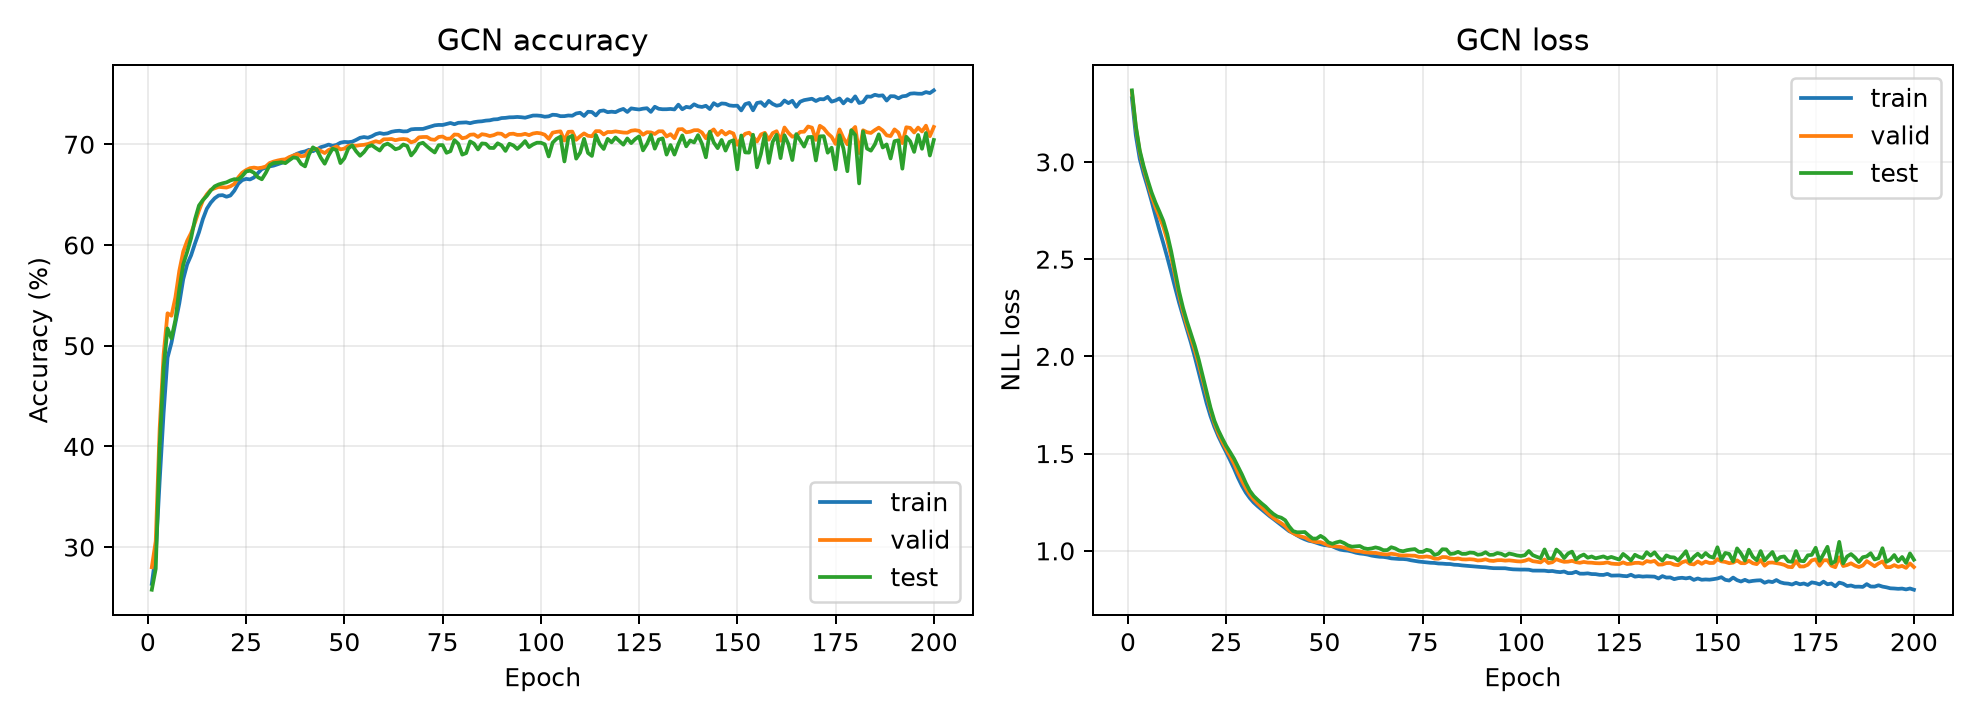

Source data for this figure (header and first rows):
epoch, train_loss, valid_loss, test_loss, train_acc, valid_acc, test_acc, optimization_loss
1, 3.328, 3.36, 3.368, 0.2636, 0.28, 0.2577, 3.694
2, 3.136, 3.178, 3.185, 0.293, 0.3059, 0.2785, 2.457
3, 3.015, 3.051, 3.059, 0.3657, 0.4177, 0.4005, 2.123
4, 2.938, 2.966, 2.976, 0.433, 0.4911, 0.4779, 1.916
5, 2.871, 2.894, 2.908, 0.4881, 0.5322, 0.5171, 1.782
6, 2.799, 2.824, 2.844, 0.5029, 0.5297, 0.5074, 1.697
7, 2.724, 2.767, 2.791, 0.5226, 0.5479, 0.5255, 1.621
8, 2.651, 2.718, 2.745, 0.5421, 0.5744, 0.5563, 1.553
9, 2.582, 2.667, 2.696, 0.5661, 0.5935, 0.5807, 1.499
10, 2.509, 2.598, 2.628, 0.5808, 0.6042, 0.5932, 1.452
11, 2.433, 2.513, 2.54, 0.5897, 0.6119, 0.6068, 1.406
12, 2.353, 2.414, 2.436, 0.6016, 0.6224, 0.6257, 1.375
13, 2.277, 2.316, 2.334, 0.6126, 0.6342, 0.6392, 1.347
14, 2.207, 2.232, 2.25, 0.6258, 0.6441, 0.6446, 1.325
15, 2.14, 2.16, 2.18, 0.636, 0.6503, 0.6488, 1.296
16, 2.072, 2.096, 2.117, 0.642, 0.6548, 0.6541, 1.282
17, 1.998, 2.032, 2.055, 0.6464, 0.6563, 0.6582, 1.262
18, 1.918, 1.961, 1.983, 0.6492, 0.6577, 0.6601, 1.245
19, 1.836, 1.882, 1.9, 0.6495, 0.6574, 0.6612, 1.233
20, 1.76, 1.801, 1.816, 0.6479, 0.657, 0.6622, 1.216
21, 1.693, 1.724, 1.736, 0.6491, 0.6583, 0.6641, 1.205
22, 1.637, 1.657, 1.669, 0.6539, 0.6606, 0.6653, 1.195
23, 1.589, 1.604, 1.62, 0.6608, 0.6671, 0.6651, 1.186
24, 1.547, 1.561, 1.578, 0.6643, 0.6718, 0.6683, 1.173
25, 1.507, 1.522, 1.539, 0.6656, 0.6744, 0.673, 1.168
26, 1.466, 1.486, 1.507, 0.6651, 0.6763, 0.6737, 1.158
27, 1.423, 1.448, 1.474, 0.667, 0.6768, 0.6717, 1.152
28, 1.376, 1.402, 1.433, 0.6714, 0.6762, 0.6672, 1.148
29, 1.334, 1.361, 1.393, 0.6754, 0.6768, 0.6652, 1.136
30, 1.299, 1.322, 1.348, 0.6767, 0.6779, 0.6716, 1.128
31, 1.271, 1.29, 1.309, 0.678, 0.6814, 0.6792, 1.123
32, 1.248, 1.264, 1.282, 0.6788, 0.6828, 0.6814, 1.115
33, 1.23, 1.244, 1.262, 0.6801, 0.6838, 0.6817, 1.11
34, 1.213, 1.225, 1.244, 0.6814, 0.6847, 0.6822, 1.105
35, 1.195, 1.205, 1.228, 0.684, 0.6851, 0.6813, 1.1
36, 1.179, 1.186, 1.207, 0.6866, 0.6873, 0.6842, 1.096
37, 1.164, 1.169, 1.189, 0.6887, 0.6887, 0.6869, 1.091
38, 1.148, 1.155, 1.176, 0.6907, 0.6901, 0.6863, 1.084
39, 1.132, 1.142, 1.17, 0.6921, 0.6881, 0.6805, 1.083
40, 1.117, 1.127, 1.157, 0.6929, 0.6886, 0.678, 1.076
41, 1.101, 1.105, 1.126, 0.6945, 0.6935, 0.6898, 1.072
42, 1.092, 1.091, 1.102, 0.6931, 0.6951, 0.6969, 1.067
43, 1.08, 1.081, 1.095, 0.6949, 0.6955, 0.6946, 1.066
44, 1.068, 1.073, 1.096, 0.6971, 0.6934, 0.6866, 1.06
45, 1.059, 1.069, 1.097, 0.6982, 0.6913, 0.6807, 1.058
46, 1.052, 1.058, 1.079, 0.6997, 0.6943, 0.689, 1.057
47, 1.048, 1.05, 1.063, 0.6985, 0.696, 0.6956, 1.052
48, 1.041, 1.045, 1.063, 0.6994, 0.6979, 0.6942, 1.047
49, 1.034, 1.045, 1.077, 0.7015, 0.6949, 0.6813, 1.045
50, 1.029, 1.037, 1.064, 0.7023, 0.6957, 0.6861, 1.044
51, 1.027, 1.028, 1.044, 0.7021, 0.6985, 0.6958, 1.036
52, 1.023, 1.024, 1.036, 0.7025, 0.6988, 0.6989, 1.034
53, 1.014, 1.022, 1.043, 0.7043, 0.6985, 0.693, 1.033
54, 1.006, 1.021, 1.048, 0.7064, 0.6991, 0.6886, 1.031
55, 1.003, 1.016, 1.04, 0.7072, 0.6995, 0.6923, 1.025
56, 1.001, 1.01, 1.028, 0.7065, 0.7003, 0.6976, 1.025
57, 0.9963, 1.004, 1.021, 0.7079, 0.7016, 0.6991, 1.025
58, 0.9902, 0.9993, 1.023, 0.7101, 0.703, 0.6963, 1.02
59, 0.9863, 0.9975, 1.025, 0.7111, 0.7019, 0.6938, 1.017
60, 0.9842, 0.9929, 1.014, 0.7103, 0.7049, 0.699, 1.015
... 140 more rows
